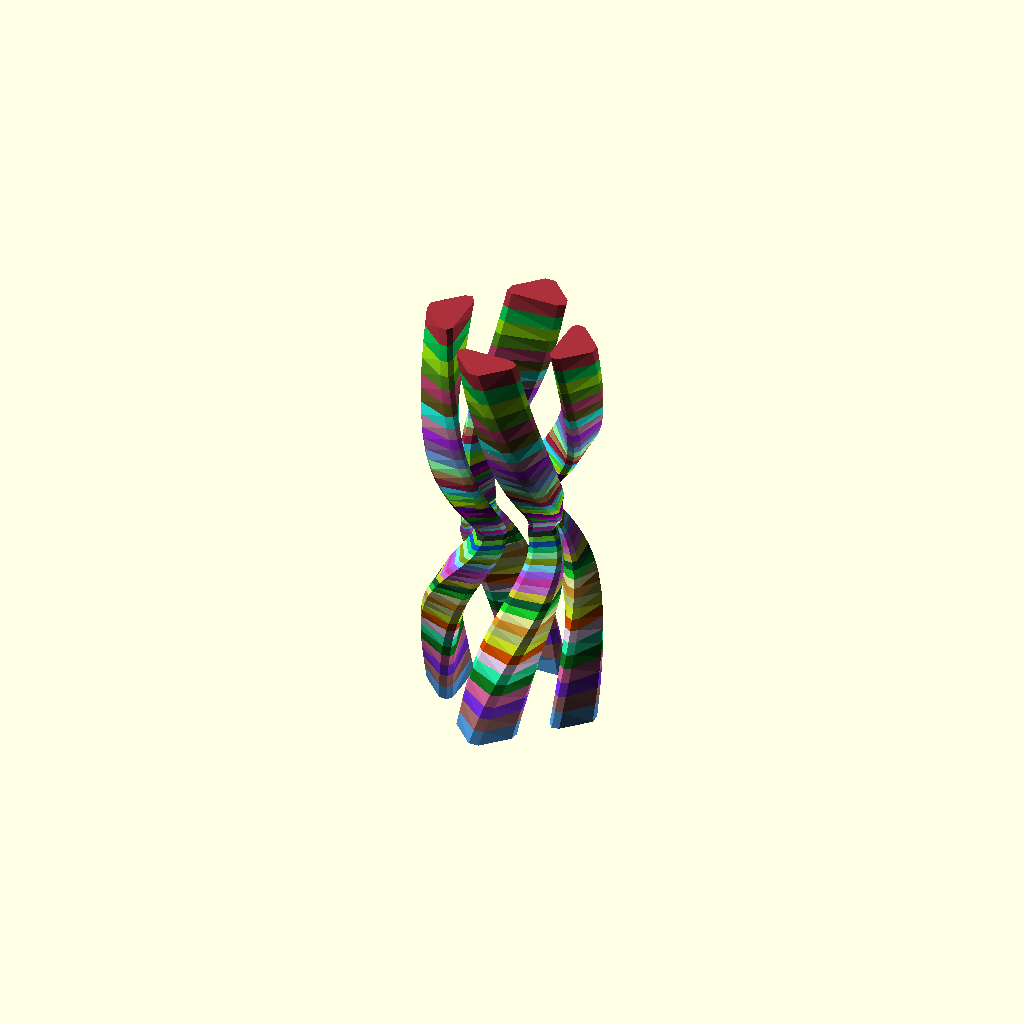
Cell 1: the model at its default parameters.
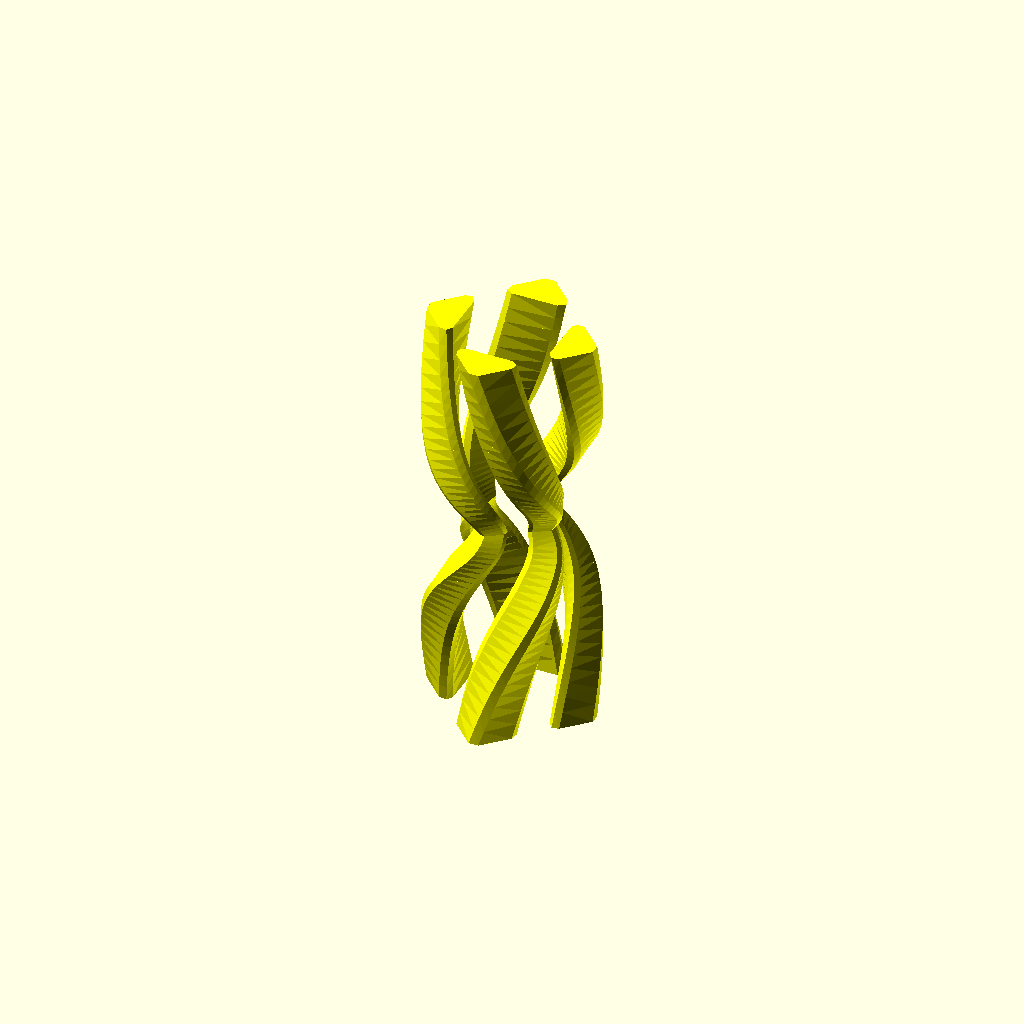
Cell 2: colors = false (everything else at default).
One fixed orthographic camera (rotation 55°, 0°, 25°; colour scheme Cornfield) for every cell.
The OpenSCAD source (2021/Functional_extrude WIP/functional_extrude_prerolled.scad):
   // demo code
f_h =[for(i=[0:1/200:1]) [i, invSmooth(i)*25]];
f_t =[for(i=[0:1/200:1]) [i, smin(i,1-i,.25)*180]];
f_s =[for(i=[0:1/200:1])[i, (1-smax(.1,min(smooth(i),1-smooth(i))))* 1.5]];
echo(lookup(.25,f_s));
colors=true;
functional_extrude(height =f_h,Center=false,twist =f_t,scale =f_s, slices=50) 
offset(.31)difference(){ rotate(45) square(5,true);square(5,true);}
//end demo code
//
module functional_extrude(height  , Center = false, twist = 0, scale = 1, slices  ) {
    {
        slices = !is_undef(slices) ? slices : !($fn==0) ? $fn : 10;
        f_twist = is_list(twist) ? twist :    [for(i=[0:1/200:1]) [i, i * twist]];
        f_height = is_list(height) ? height : [for(i=[0:1/200:1]) [i, i * height]];
        f_scale = is_list(scale) ? scale :    [for(i=[0:1/200:1]) [i, lerp( 1, scale, i)]];
        stepsize = 1 / (slices);
        translate([0, 0, (Center == true ? -lookup(1 ,f_height) * .5 : 0)])
             for (i = [0: stepsize: 1-stepsize]) {
             {
                color(colors?rands(0, 1, 3):"yellow") 
                    translate([0, 0, lookup(i ,f_height)]) {
                        linear_extrude(
                        height = lookup(i + stepsize,f_height) - lookup(i ,f_height), 
                        center = false, 
                        twist = lookup(i,f_twist) - lookup(i + stepsize,f_twist), 
                        scale = lookup(i+ stepsize ,f_scale) / lookup(i,f_scale)){
                          rotate( lookup(i,f_twist))
                          {
                               scale(lookup(i,f_scale))	 {
                                   children();
                               }
                          }
                        }
                    
                }
            }
        }
    }
} 
function lerp(start,end,bias) = (end * bias + start * (1 - bias));
function un(v) = v / max(norm(v), 1e-64) * 1;
function clamp(a,b=0,c=1) =  min(max(a,min(b,c)),max(b,c));
function smooth(a) = let (b = clamp(a))(b * b * (3 - 2 * b));
function invSmooth(x) = x + (x - smooth(x));
function smin(a,b,k=.1)=let(h=clamp(0.5+0.5*(b-a)/k,0.0,1.0))lerp(b,a,h)-k*h*(1.0-h);
function smax(a,b,k=.1)=let()-smin(-a,-b,k);
function is_undef(i)= i==undef;
function is_list(i)= len(i)>-1&&i[0]*1!=undef; 
Parameter table extracted from the source (name, type, default, range or options):
colors: bool, default true
